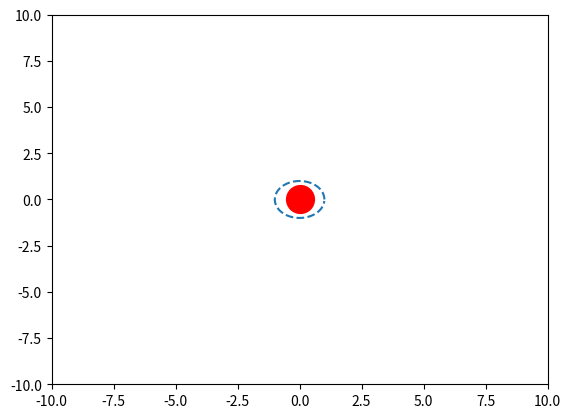

The matplotlib source for this figure: (Note: this script raises an exception after producing the figure.)
import numpy as np
import matplotlib.pyplot as plt



def double_integrator(x, u, dt):
    n = len(x) // 2
    xnew = np.zeros_like(x)
    xnew[:n] = x[:n] + x[n:2*n] * dt + u * dt**2 / 2
    xnew[n:2*n] = x[n:2*n] + u * dt
    return xnew

def ur(x):
    return kp * (goal - x[0:2]) - kd * x[2:4]


def dr(x, ur):
    return x[0:2] + dt * x[2:4] - obstacle


def ddotr(x, ur):
    return (x[0] + dt * x[2] - obstacle[0]) * (x[2] + dt * ur[0]) + (
        x[1] + dt * x[3] - obstacle[1]
    ) * (x[3] + dt * ur[1])


kphi = 0.7


def varphi(x, ur):
    return dmin - np.linalg.norm(dr(x, ur)) - kphi * ddotr(x, ur)


def c(x, ur):
    return max(0, varphi(x, ur)) / np.linalg.norm(dr(x, ur)) / dt / kphi


def u(x):
    return ur(x) + c(x, ur(x)) * dr(x, ur(x))


# Define initial conditions and parameters
x0 = np.array([0, 0, 0])
xlist = [x0]
obstacle = np.array([0, 0])
dmin = 1
kmax = 100
dt = 0.1
thres = 0.1
goal = np.array([5, 5])

# For plotting
plt.figure(1)
plt.clf()
plt.axis([-10, 10, -10, 10])
obstacle_circle = plt.plot(
    obstacle[0] + dmin * np.cos(np.arange(0, 2 * np.pi, 0.1)),
    obstacle[1] + dmin * np.sin(np.arange(0, 2 * np.pi, 0.1)),
    '--',
)
robot_handle, = plt.plot(x0[0], x0[1], 'o', linewidth=3, color='r', markersize=20)
traj_handle, = plt.plot(xlist[0], xlist[1], 'k')
plt.xlabel('X-axis')
plt.ylabel('Y-axis')


# Set up controller
kp = 1
kd = 2

# Simulation
for k in range(kmax):
    x = x + dt * np.array([x[2], x[3], u(x)[0], u(x)[1]])
    xlist.append(x.copy())
    robot_handle.set_xdata(x[0])
    robot_handle.set_ydata(x[1])
    plt.axis([-10, 10, -10, 10])
    if np.linalg.norm(x[0:2] - goal) < thres:
        break
    plt.pause(dt)

traj_handle.set_xdata(np.array(xlist)[:, 0])
traj_handle.set_ydata(np.array(xlist)[:, 1])
plt.title("Double Integrator with collision avoidance")
plt.legend(["Obstacle", "Robot Position", "Trajectory"])
plt.grid(True)
plt.show()

# learned model
weights = np.random.rand(4, 4)  # Replace with actual weights
xnew = lambda k, x: np.dot(weights, feature(k, x))
x = x0
xpredict = [x.copy()]

for k in range(kmax):
    x = xnew(k, x)
    xpredict.append(x.copy())

plt.figure(2)
plt.plot(np.array(xpredict).T, '--')
plt.legend(["px true", "py true", "px predict", "py predict"])
plt.xlabel("Time step")
plt.ylabel("Position")
plt.title("Learned Model Prediction vs True Dynamics")
plt.grid(True)
plt.show()